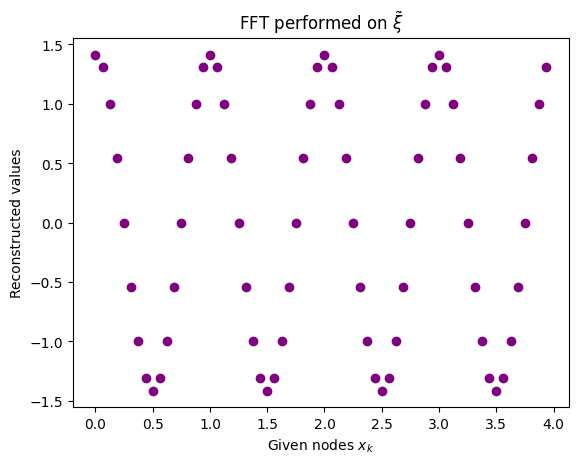

Generate this figure with matplotlib:
import numpy as np
import matplotlib.pyplot as plt
import matplotlib as mpl
from scipy import fft
mpl.rcParams.update(mpl.rcParamsDefault)

x = [4*k/64 for k in range(64)]
f = np.zeros(64, dtype=complex)

a = 1/np.sqrt(2)
f[4] = a
f[60] = a
#print(np.sum(f**2))

f2 = fft.fft(f)

plt.scatter(x, np.real(f2), c="purple")
plt.xlabel(r"Given nodes $x_k$")
plt.ylabel(r"Reconstructed values")
plt.title(r"FFT performed on $\tilde{\xi}$")
plt.show()